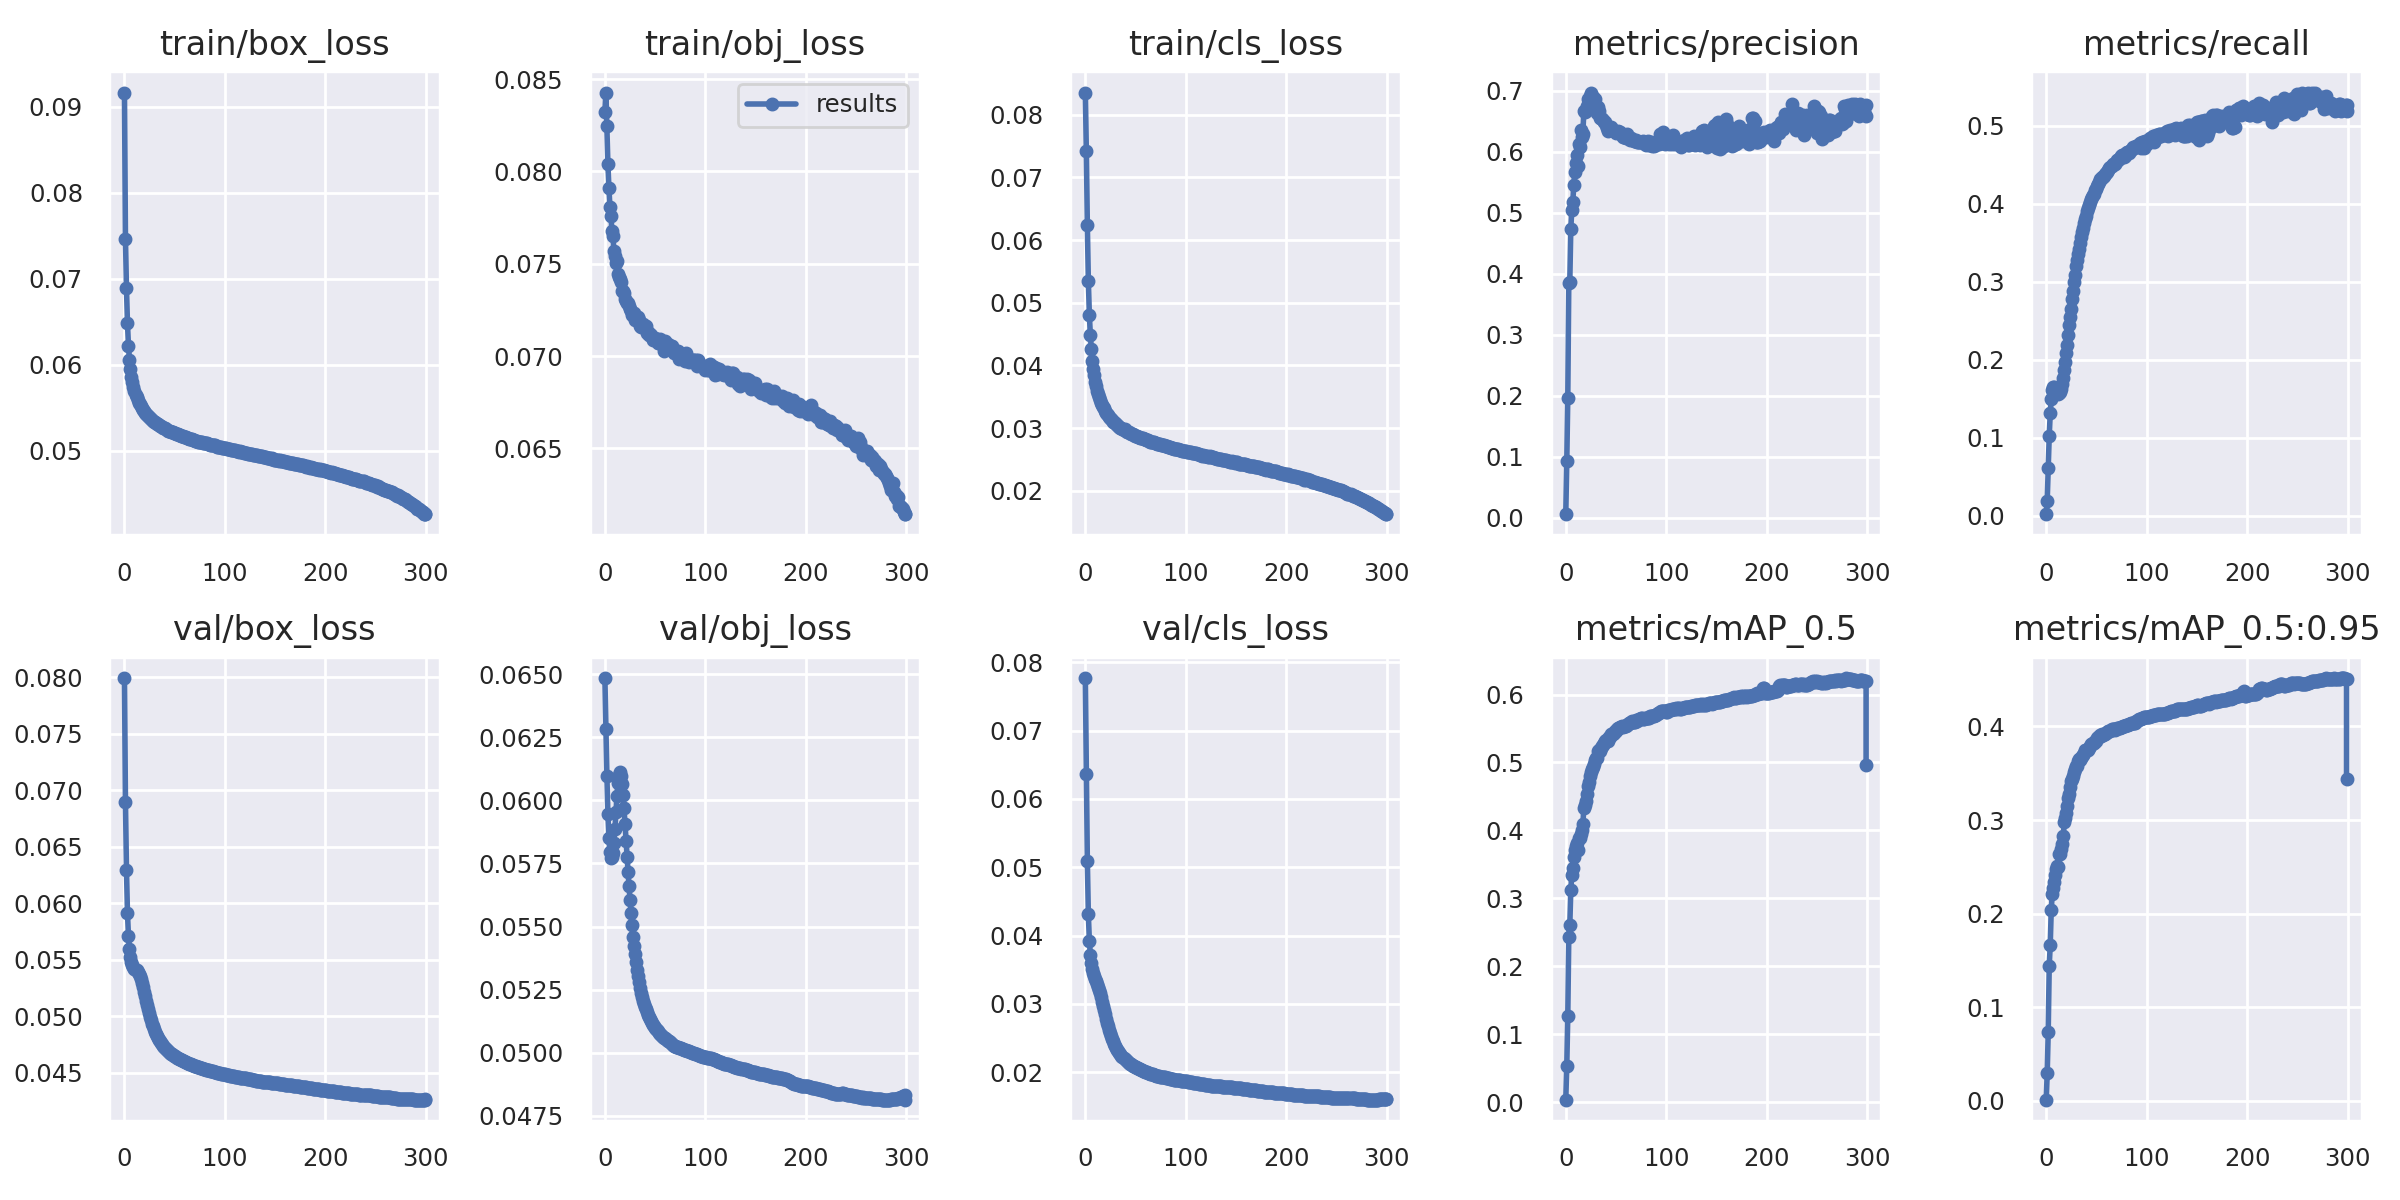

Source data for this figure (header and first rows):
epoch, train/box_loss, train/obj_loss, train/cls_loss, metrics/precision, metrics/recall, metrics/mAP_0.5, metrics/mAP_0.5:0.95, val/box_loss, val/obj_loss, val/cls_loss, x/lr0, x/lr1, x/lr2
0, 0.09165, 0.08322, 0.08353, 0.006098, 0.002218, 0.003868, 0.00135, 0.07991, 0.06484, 0.07768, 0.003333, 0.003333, 0.07
1, 0.07462, 0.08427, 0.07417, 0.09259, 0.01948, 0.05401, 0.02989, 0.06893, 0.06281, 0.06367, 0.006644, 0.006644, 0.03998
2, 0.06891, 0.08243, 0.06236, 0.1969, 0.06147, 0.127, 0.07421, 0.06295, 0.06096, 0.05096, 0.009934, 0.009934, 0.009938
3, 0.06483, 0.08039, 0.05348, 0.3849, 0.1023, 0.2439, 0.1444, 0.05913, 0.05944, 0.04313, 0.009901, 0.009901, 0.009901
4, 0.06222, 0.0791, 0.04811, 0.3865, 0.1313, 0.2602, 0.1665, 0.05708, 0.05849, 0.03929, 0.009901, 0.009901, 0.009901
5, 0.06061, 0.07809, 0.04483, 0.4737, 0.15, 0.3123, 0.2039, 0.05592, 0.05794, 0.03721, 0.009868, 0.009868, 0.009868
6, 0.05948, 0.0776, 0.04262, 0.504, 0.1619, 0.3349, 0.2215, 0.05525, 0.05772, 0.03595, 0.009835, 0.009835, 0.009835
7, 0.05859, 0.07677, 0.04077, 0.518, 0.1653, 0.3446, 0.2275, 0.05481, 0.05773, 0.03513, 0.009802, 0.009802, 0.009802
8, 0.05797, 0.07648, 0.03941, 0.5459, 0.1657, 0.3606, 0.2334, 0.05453, 0.05791, 0.03452, 0.009769, 0.009769, 0.009769
9, 0.05738, 0.07569, 0.03841, 0.5665, 0.1636, 0.371, 0.2416, 0.05434, 0.05833, 0.03405, 0.009736, 0.009736, 0.009736
10, 0.05697, 0.07544, 0.03736, 0.5818, 0.1614, 0.3778, 0.2482, 0.05421, 0.05885, 0.03364, 0.009703, 0.009703, 0.009703
11, 0.05655, 0.07502, 0.03669, 0.5937, 0.1581, 0.3808, 0.2514, 0.05413, 0.05952, 0.0333, 0.00967, 0.00967, 0.00967
12, 0.0562, 0.07516, 0.03585, 0.5765, 0.1556, 0.3713, 0.2497, 0.05404, 0.06017, 0.03295, 0.009637, 0.009637, 0.009637
13, 0.05587, 0.07447, 0.03539, 0.612, 0.1568, 0.3891, 0.2636, 0.05392, 0.06067, 0.03253, 0.009604, 0.009604, 0.009604
14, 0.05559, 0.0743, 0.03489, 0.6078, 0.1584, 0.3885, 0.2638, 0.05377, 0.06102, 0.03207, 0.009571, 0.009571, 0.009571
15, 0.05539, 0.07419, 0.03443, 0.6352, 0.1623, 0.395, 0.2693, 0.05356, 0.06111, 0.03156, 0.009538, 0.009538, 0.009538
16, 0.05517, 0.07399, 0.034, 0.6232, 0.1695, 0.4004, 0.2747, 0.05327, 0.06097, 0.03096, 0.009505, 0.009505, 0.009505
17, 0.05495, 0.07352, 0.03361, 0.6292, 0.1765, 0.409, 0.2835, 0.05292, 0.06064, 0.03032, 0.009472, 0.009472, 0.009472
18, 0.05473, 0.0735, 0.03336, 0.6664, 0.1867, 0.433, 0.2976, 0.05255, 0.06019, 0.0297, 0.009439, 0.009439, 0.009439
19, 0.05459, 0.07339, 0.03313, 0.6645, 0.1973, 0.4375, 0.3027, 0.05217, 0.0597, 0.02909, 0.009406, 0.009406, 0.009406
20, 0.05443, 0.07311, 0.03273, 0.6659, 0.2084, 0.444, 0.3074, 0.05177, 0.05906, 0.02848, 0.009373, 0.009373, 0.009373
21, 0.05423, 0.07296, 0.03247, 0.675, 0.219, 0.453, 0.3148, 0.05137, 0.0584, 0.02787, 0.00934, 0.00934, 0.00934
22, 0.05413, 0.07285, 0.03221, 0.6856, 0.2313, 0.4654, 0.324, 0.05099, 0.05777, 0.02727, 0.009307, 0.009307, 0.009307
23, 0.05406, 0.07286, 0.03209, 0.6801, 0.2445, 0.4713, 0.3276, 0.05062, 0.05715, 0.02672, 0.009274, 0.009274, 0.009274
24, 0.0539, 0.07272, 0.03182, 0.6907, 0.2551, 0.4799, 0.3351, 0.05027, 0.0566, 0.02622, 0.009241, 0.009241, 0.009241
25, 0.05377, 0.07255, 0.03165, 0.6967, 0.2653, 0.4865, 0.3413, 0.04994, 0.05607, 0.02576, 0.009208, 0.009208, 0.009208
26, 0.05365, 0.07243, 0.03143, 0.6863, 0.2781, 0.491, 0.3437, 0.04963, 0.05554, 0.02531, 0.009175, 0.009175, 0.009175
27, 0.05352, 0.0722, 0.03124, 0.6886, 0.2877, 0.4937, 0.3476, 0.04934, 0.05506, 0.02491, 0.009142, 0.009142, 0.009142
28, 0.05346, 0.07229, 0.03105, 0.6829, 0.2992, 0.4981, 0.351, 0.04909, 0.0546, 0.02455, 0.009109, 0.009109, 0.009109
29, 0.05334, 0.07231, 0.03091, 0.6864, 0.3088, 0.5031, 0.3543, 0.04885, 0.05423, 0.02421, 0.009076, 0.009076, 0.009076
30, 0.05331, 0.07195, 0.03082, 0.6685, 0.3195, 0.5059, 0.3573, 0.04863, 0.0539, 0.0239, 0.009043, 0.009043, 0.009043
31, 0.05319, 0.07212, 0.0306, 0.6624, 0.3276, 0.5072, 0.3577, 0.04843, 0.05357, 0.02361, 0.00901, 0.00901, 0.00901
32, 0.05313, 0.07209, 0.03052, 0.6733, 0.3357, 0.5175, 0.3628, 0.04824, 0.05329, 0.02334, 0.008977, 0.008977, 0.008977
33, 0.05306, 0.07213, 0.03036, 0.6671, 0.3419, 0.5183, 0.3654, 0.04807, 0.05304, 0.02311, 0.008944, 0.008944, 0.008944
34, 0.053, 0.07194, 0.03022, 0.6542, 0.3495, 0.5165, 0.3642, 0.04792, 0.05279, 0.02287, 0.008911, 0.008911, 0.008911
35, 0.05292, 0.07163, 0.03002, 0.6557, 0.3568, 0.5215, 0.3667, 0.04778, 0.05257, 0.02266, 0.008878, 0.008878, 0.008878
36, 0.05287, 0.07157, 0.03, 0.6528, 0.3631, 0.5237, 0.368, 0.04764, 0.05237, 0.02246, 0.008845, 0.008845, 0.008845
37, 0.05281, 0.07164, 0.02987, 0.6522, 0.3683, 0.5256, 0.3697, 0.04752, 0.05221, 0.02226, 0.008812, 0.008812, 0.008812
38, 0.0527, 0.07176, 0.02976, 0.6484, 0.3755, 0.5283, 0.3719, 0.0474, 0.05207, 0.02208, 0.008779, 0.008779, 0.008779
39, 0.05267, 0.07154, 0.02983, 0.6479, 0.3799, 0.531, 0.3745, 0.04728, 0.05194, 0.02191, 0.008746, 0.008746, 0.008746
40, 0.05263, 0.07165, 0.02956, 0.6443, 0.3849, 0.5323, 0.3749, 0.04716, 0.05182, 0.02175, 0.008713, 0.008713, 0.008713
41, 0.05252, 0.07165, 0.02943, 0.6393, 0.3902, 0.5324, 0.3754, 0.04706, 0.05171, 0.02161, 0.00868, 0.00868, 0.00868
42, 0.05244, 0.07123, 0.02944, 0.6332, 0.3946, 0.5321, 0.375, 0.04698, 0.05161, 0.02148, 0.008647, 0.008647, 0.008647
43, 0.05236, 0.07129, 0.02933, 0.6376, 0.3988, 0.5369, 0.377, 0.04689, 0.05151, 0.02135, 0.008614, 0.008614, 0.008614
44, 0.05228, 0.07112, 0.02919, 0.6354, 0.4023, 0.5378, 0.3786, 0.04681, 0.05142, 0.02125, 0.008581, 0.008581, 0.008581
45, 0.05227, 0.0712, 0.02911, 0.6405, 0.4058, 0.5425, 0.3812, 0.04673, 0.05133, 0.02116, 0.008548, 0.008548, 0.008548
46, 0.05222, 0.07113, 0.02907, 0.636, 0.4087, 0.5424, 0.381, 0.04667, 0.05125, 0.02105, 0.008515, 0.008515, 0.008515
47, 0.05214, 0.07104, 0.02911, 0.6359, 0.4111, 0.5426, 0.3822, 0.04661, 0.05118, 0.02096, 0.008482, 0.008482, 0.008482
48, 0.05214, 0.07089, 0.02895, 0.6341, 0.4129, 0.5433, 0.3821, 0.04654, 0.05112, 0.02087, 0.008449, 0.008449, 0.008449
49, 0.05208, 0.07098, 0.02878, 0.6333, 0.4171, 0.5459, 0.3842, 0.04649, 0.05105, 0.02079, 0.008416, 0.008416, 0.008416
50, 0.05203, 0.07098, 0.02877, 0.6309, 0.4194, 0.5464, 0.3847, 0.04643, 0.051, 0.02071, 0.008383, 0.008383, 0.008383
51, 0.05194, 0.07092, 0.02878, 0.6329, 0.4228, 0.5489, 0.3876, 0.04638, 0.05094, 0.02064, 0.00835, 0.00835, 0.00835
52, 0.05191, 0.07081, 0.02865, 0.6332, 0.4256, 0.5506, 0.3882, 0.04632, 0.05089, 0.02057, 0.008317, 0.008317, 0.008317
53, 0.05191, 0.07072, 0.02861, 0.6311, 0.4282, 0.551, 0.389, 0.04627, 0.05085, 0.02051, 0.008284, 0.008284, 0.008284
54, 0.0518, 0.07072, 0.02846, 0.6316, 0.4316, 0.5529, 0.3904, 0.04622, 0.05079, 0.02045, 0.008251, 0.008251, 0.008251
55, 0.05183, 0.07095, 0.02843, 0.628, 0.4322, 0.5522, 0.3901, 0.04617, 0.05075, 0.02037, 0.008218, 0.008218, 0.008218
56, 0.05176, 0.07075, 0.02838, 0.6275, 0.4343, 0.5533, 0.3916, 0.04612, 0.05071, 0.02031, 0.008185, 0.008185, 0.008185
57, 0.05172, 0.0707, 0.02843, 0.6234, 0.4344, 0.552, 0.3913, 0.04608, 0.05067, 0.02026, 0.008152, 0.008152, 0.008152
58, 0.05167, 0.07072, 0.02826, 0.624, 0.4359, 0.553, 0.3922, 0.04603, 0.05063, 0.02019, 0.008119, 0.008119, 0.008119
59, 0.05156, 0.07029, 0.02824, 0.6233, 0.4384, 0.5536, 0.3924, 0.04599, 0.0506, 0.02012, 0.008086, 0.008086, 0.008086
... 241 more rows
